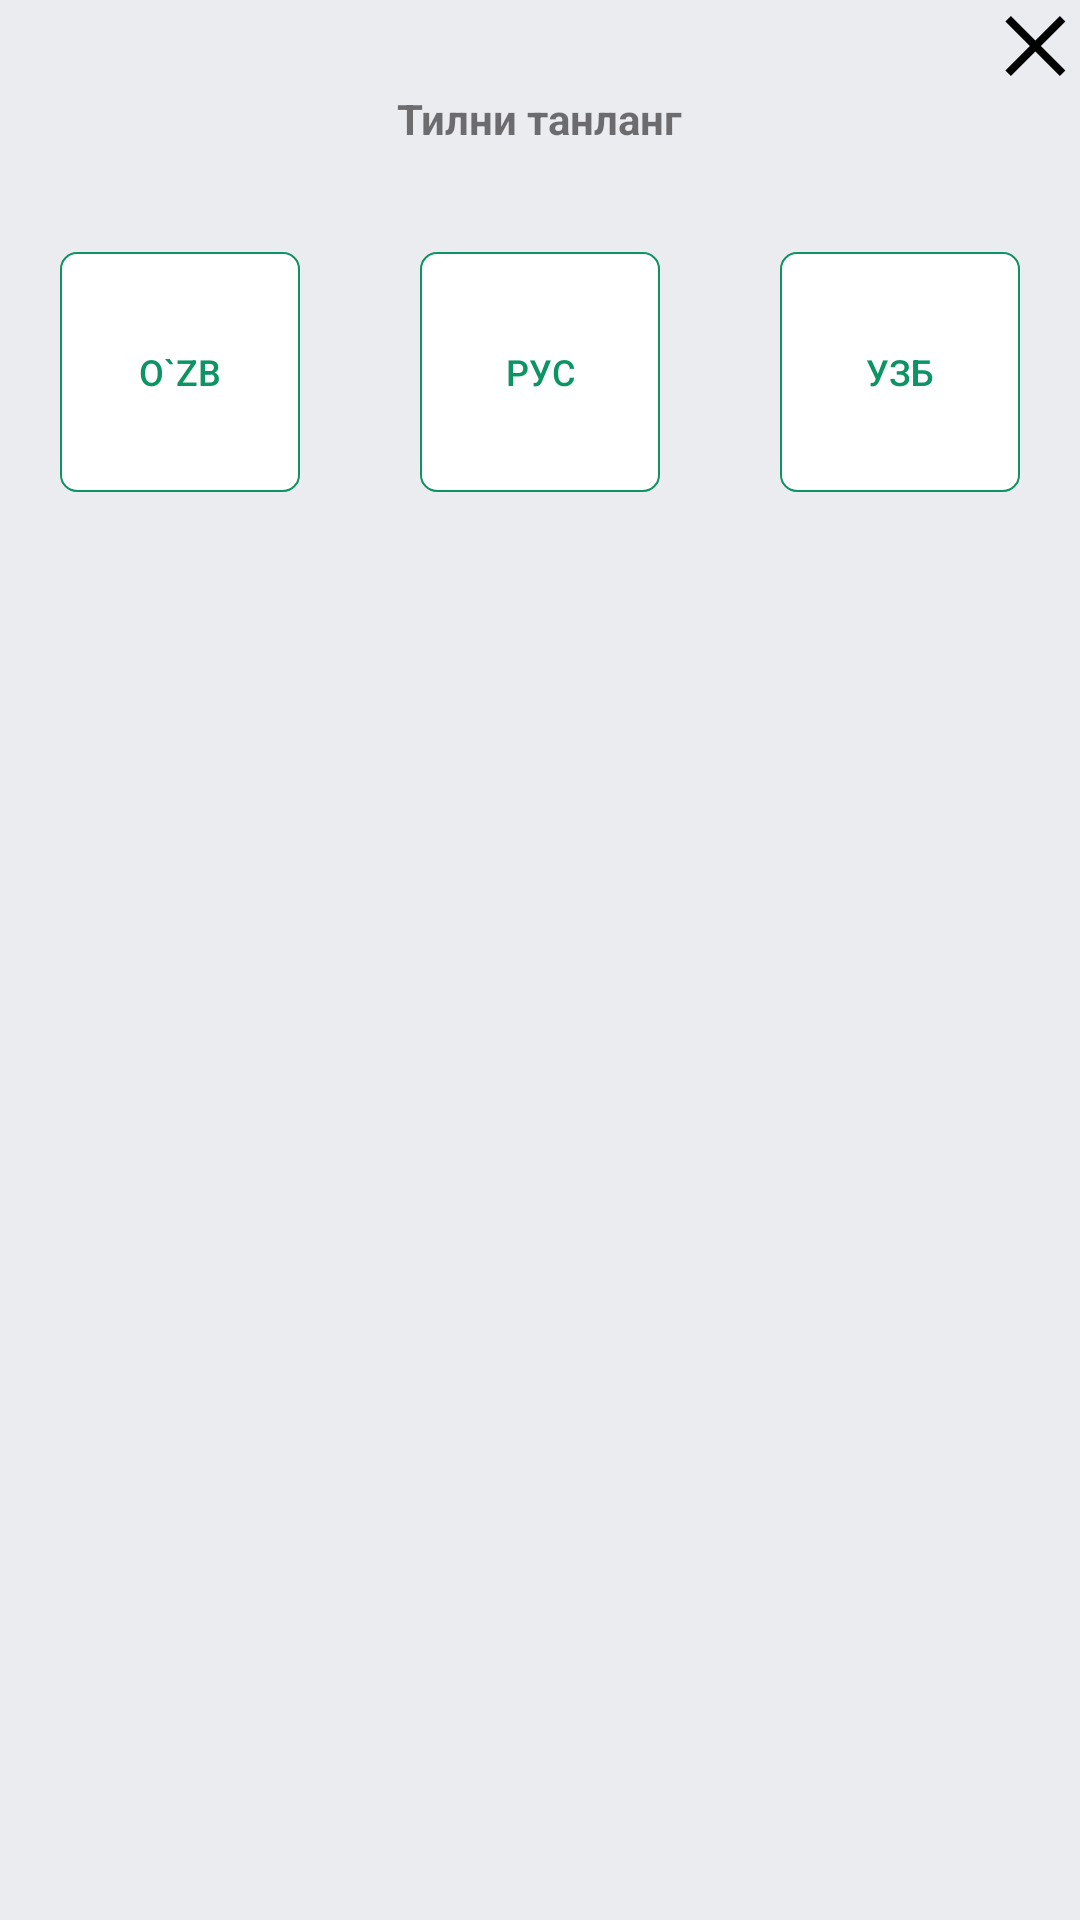

Android layout source for this screen:
<!-- AndroidManifest.xml: application theme AppTheme -->
<!-- res/layout/dialog_language.xml -->
<?xml version="1.0" encoding="utf-8"?>
<LinearLayout xmlns:android="http://schemas.android.com/apk/res/android"
              xmlns:app="http://schemas.android.com/apk/res-auto"
              xmlns:tools="http://schemas.android.com/tools"
              android:layout_width="match_parent"
              android:layout_height="wrap_content"
              android:background="@color/colorfon"
              android:orientation="vertical">

    <RelativeLayout
            android:layout_width="match_parent"
            android:layout_height="wrap_content">

        <ImageButton
                android:layout_width="wrap_content"
                android:layout_height="wrap_content"
                app:srcCompat="@drawable/ic_krest"
                android:background="@android:color/transparent"
                android:id="@+id/imgbtnclose"
                android:layout_alignParentEnd="true"/>
    </RelativeLayout>
    <RelativeLayout
            android:layout_width="match_parent"
            android:layout_height="wrap_content"
            android:layout_marginBottom="20dp">

        <TextView
                android:text="@string/action_dialog"
                android:layout_width="wrap_content"
                android:layout_height="wrap_content"
                android:id="@+id/textView7"
                android:layout_centerHorizontal="true"
                android:textStyle="bold"/>
    </RelativeLayout>
    <LinearLayout
            android:orientation="horizontal"
            android:layout_width="match_parent"
            android:layout_height="wrap_content"
            android:layout_marginBottom="30dp"
            android:layout_marginTop="15dp">
        <RelativeLayout
                android:layout_width="0dp"
                android:layout_height="match_parent"
                android:layout_weight="1">

            <Button
                    android:text="@string/lang_uz_l"
                    android:id="@+id/btn_uz_l"
                    style="@style/buttonlangnormal"/>
        </RelativeLayout>
        <RelativeLayout
                android:layout_width="0dp"
                android:layout_height="match_parent"
                android:layout_weight="1">

            <Button
                    android:text="@string/lang_ru"
                    android:id="@+id/btn_ru"
                    style="@style/buttonlangnormal"/>
        </RelativeLayout>
        <RelativeLayout
                android:layout_width="0dp"
                android:layout_height="match_parent"
                android:layout_weight="1">

            <Button
                    android:text="@string/lang_uz_k"
                    android:id="@+id/btn_uz_k"
                    style="@style/buttonlangnormal"/>
        </RelativeLayout>
    </LinearLayout>
</LinearLayout>
<!-- resources referenced by this layout -->
<resources>
  <color name="colorfon">#EBECF0</color>
  <!-- drawable ic_krest (drawable) -->
  <vector xmlns:android="http://schemas.android.com/apk/res/android"
      android:width="30dp"
      android:height="30dp"
      android:viewportWidth="30"
      android:viewportHeight="30">
    <path
        android:fillColor="#FF000000"
        android:pathData="M23.319,25.324l1.82,-1.82 -8.181,-8.18 8.181,-8.181 -1.82,-1.819 -8.18,8.18 -8.181,-8.18 -1.819,1.819 8.18,8.181 -8.18,8.18 1.819,1.82 8.181,-8.181 8.18,8.181zM24.228,24.414m-3.18,-5.001m0,-8.179m3.18,-5.001m-5,3.181m-8.18,-0.001m-5,-3.179m3.18,4.999m0,8.181m-3.18,4.999m5,-3.179m8.18,-0.001"/>
  </vector>
  <string name="action_dialog">Тилни танланг</string>
  <string name="lang_ru">Рус</string>
  <string name="lang_uz_k">Узб</string>
  <string name="lang_uz_l">O`zb</string>
  <style name="buttonlangnormal" parent="buttonnormal">
          <item name="android:layout_width">@dimen/btn_lang</item>
          <item name="android:layout_height">@dimen/btn_lang</item>
      </style>
  <style name="AppTheme" parent="Theme.AppCompat.Light.NoActionBar">
          
          <item name="colorPrimary">@color/colorPrimaryDark</item>
          <item name="colorPrimaryDark">@color/colorPrimaryDark</item>
          <item name="colorAccent">@color/colorAccent</item>
          <item name="titleTextColor">@color/color_black</item>
      </style>
  <style name="buttonnormal" parent="buttonsimplebase">
          <item name="android:background">@drawable/btnsimple</item>
          <item name="android:textColor">@color/colorPrimaryDark</item>
      </style>
  <dimen name="btn_lang">80dp</dimen>
  <color name="colorPrimaryDark">#0c9463</color>
  <color name="colorAccent">#03DAC5</color>
  <color name="color_black">#000000</color>
  <style name="buttonsimplebase" parent="Widget.AppCompat.Button.Borderless">
          <item name="android:layout_centerInParent">true</item>
          <item name="android:textSize">12sp</item>
      </style>
  <!-- drawable btnsimple (drawable) -->
  <?xml version="1.0" encoding="utf-8"?>
  <inset xmlns:android="http://schemas.android.com/apk/res/android">
      <shape android:shape="rectangle">
          <solid android:color="@color/color_white"/>
          <corners android:radius="16px"/>
          <stroke android:color="@color/colorPrimaryDark" android:width="2px"/>
      </shape>
  </inset>
  <color name="color_white">#ffffff</color>
</resources>
